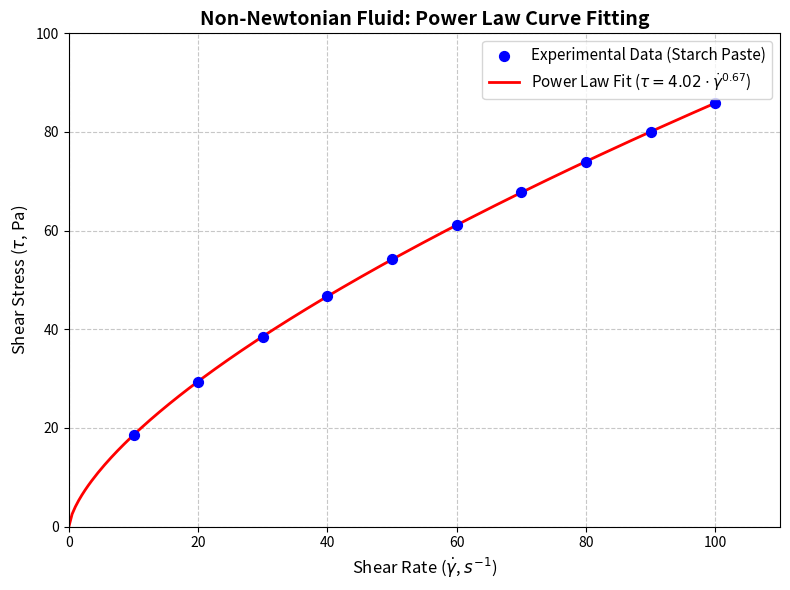

Here is the Python script that generated this plot:
"""
Step 1: Power Law Model Curve Fitting
이 스크립트는 가상의 전단 속도(Shear Rate)와 전단 응력(Shear Stress) 데이터를 통해
비뉴턴 유체의 Power Law 모델 (Tau = K * Gamma^n) 계수인
농도 계수(Consistency Index, K)와 유동 지수(Flow Behavior Index, n)를
scipy.optimize.curve_fit을 이용해 산출하는 기본 알고리즘입니다.
"""

import numpy as np
import matplotlib.pyplot as plt
from scipy.optimize import curve_fit

# 1. 가상의 실험 데이터 보간 (전분 풀 - Pseudoplastic 유체 가정)
# 전단 속도 (Shear Rate, 1/s): 10 ~ 100
shear_rate_data = np.array([10, 20, 30, 40, 50, 60, 70, 80, 90, 100])
# 전단 응력 (Shear Stress, Pa) (측정 결과 가정)
shear_stress_data = np.array([18.5, 29.3, 38.5, 46.8, 54.3, 61.2, 67.8, 74.0, 80.0, 85.8])

# 2. 파워 로우(Power Law) 모델 함수 정의
# 식: \tau = K * \dot{\gamma}^n
def power_law(gamma, K, n):
    return K * (gamma ** n)

# 3. 최적 계수 찾기 (Curve Fitting)
# popt: 최적 피팅 파라미터 [K, n]
# pcov: 파라미터의 공분산 행렬
popt, pcov = curve_fit(power_law, shear_rate_data, shear_stress_data)

K_est, n_est = popt
print(f"--- Power Law 피팅 결과 ---")
print(f"농도 계수 (K): {K_est:.4f} Pa·s^n")
print(f"유동 지수 (n): {n_est:.4f}")

# 4. 결괏값 도식화 및 그래프 모델
shear_rate_smooth = np.linspace(0, 100, 200)
shear_stress_fit = power_law(shear_rate_smooth, K_est, n_est)

plt.figure(figsize=(8, 6))

# 실험 데이터 산점도 (Scatter)
plt.scatter(shear_rate_data, shear_stress_data, color='blue', label='Experimental Data (Starch Paste)', s=50, zorder=3)

# 피팅된 파워 로우 곡선 (Line)
plt.plot(shear_rate_smooth, shear_stress_fit, color='red', linewidth=2, label=rf'Power Law Fit ($\tau = {K_est:.2f} \cdot \dot{{\gamma}}^{{{n_est:.2f}}}$)', zorder=2)

plt.title('Non-Newtonian Fluid: Power Law Curve Fitting', fontsize=14, fontweight='bold')
plt.xlabel('Shear Rate ($\dot{\gamma}$, $s^{-1}$)', fontsize=12)
plt.ylabel('Shear Stress ($\\tau$, Pa)', fontsize=12)
plt.xlim(0, 110)
plt.ylim(0, 100)
plt.grid(True, linestyle='--', alpha=0.7)
plt.legend(fontsize=11)

plt.tight_layout()
plt.show()
